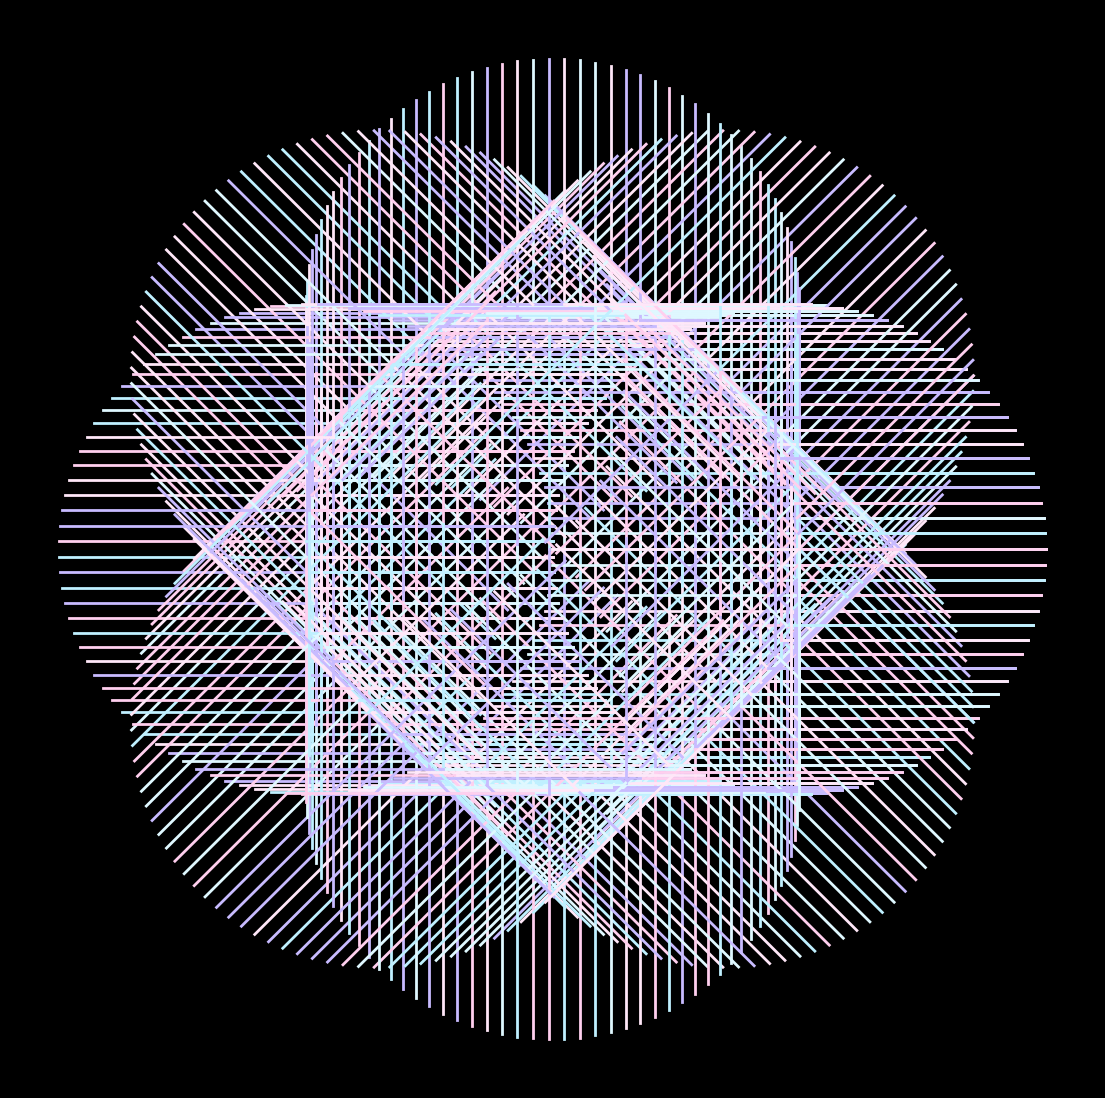

The matplotlib source for this figure: (Note: this script raises an exception after producing the figure.)
import matplotlib.pylab as plt
import numpy as np
import pandas as pd
from matplotlib import cm
from scipy.stats import norm,chi2,binom
import seaborn as sns
from math import cos, sin,log,tan,gamma,pi,exp,sqrt,cosh,sinh,tanh
from cmath import exp as cexp, log as clog

p = plt.figure(figsize=(14,14),facecolor='black',dpi=400)

p = plt.axis('off')
colors = ['#ffe7f8','#ffcfee','#c8bbff','#bff0ff','#dff8ff']
for u in np.linspace(0,2*pi,100):
    for z in np.linspace(0,2*pi,9):
        plt.plot([cos(u),cos(u)+cos(z)],[sin(u),sin(u)+sin(z)],alpha=1,lw=2,
                 color=np.random.choice(colors),zorder=np.random.randint(50))

plt.savefig(f'C:/Users/<user>/Pictures/RandomPlots/18032020.PNG',facecolor='black')